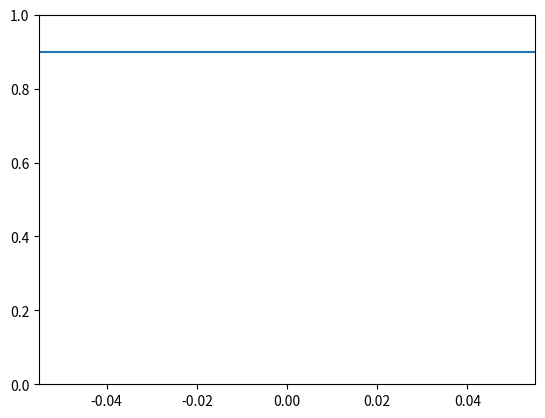

Write the Python code that produced this figure.
import matplotlib.pyplot as plt
import numpy as np

y = [

]
x = np.arange(2,len(y)+2,1)
plt.scatter(x, y)
plt.ylim(0,1)
plt.axhline(y=0.9)
#plt.show()
plt.savefig("export.png")